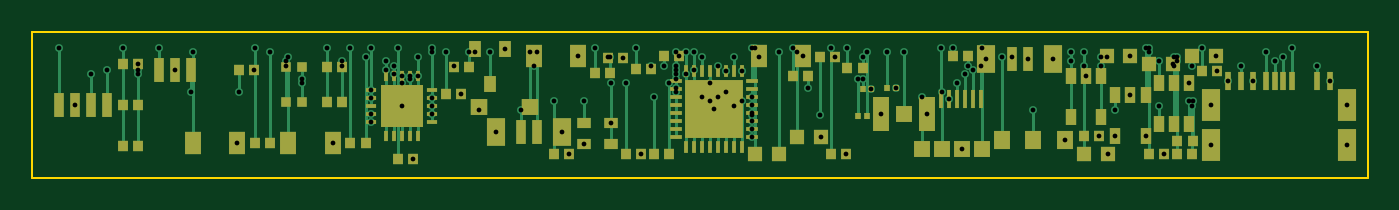
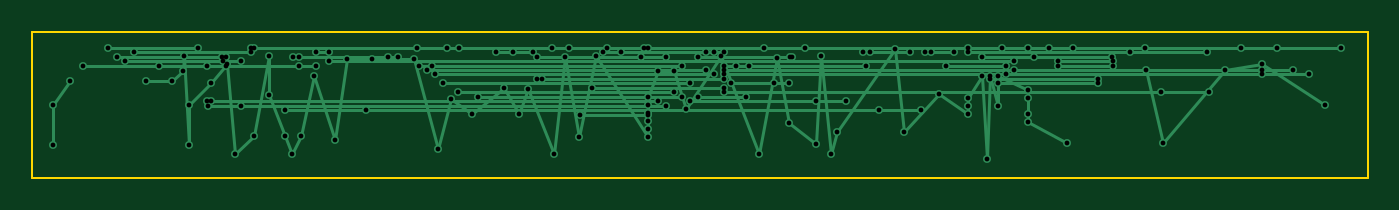
Circuit board: 8 layer files. Board 84.0 x 9.2 mm.
- bottom_copper: SmartPen-B_Cu.gbl (14116 bytes)
- bottom_mask: SmartPen-B_Mask.gbs (459 bytes)
- bottom_silk: SmartPen-B_Silkscreen.gbo (455 bytes)
- outline: SmartPen-Edge_Cuts.gm1 (612 bytes)
- top_copper: SmartPen-F_Cu.gtl (25701 bytes)
- top_mask: SmartPen-F_Mask.gts (7186 bytes)
- top_silk: SmartPen-F_Silkscreen.gto (455 bytes)
- drill: SmartPen.drl (3010 bytes)

=== bottom_copper: SmartPen-B_Cu.gbl (14116 bytes, source omitted) ===
=== bottom_mask: SmartPen-B_Mask.gbs ===
%TF.GenerationSoftware,KiCad,Pcbnew,10.0.7*%
%TF.CreationDate,2026-11-02T17:36:22+05:30*%
%TF.ProjectId,SmartPen,536d6172-7450-4656-9e2e-6b696361645f,Rev F*%
%TF.SameCoordinates,Original*%
%TF.FileFunction,Soldermask,Bot*%
%TF.FilePolarity,Negative*%
%FSLAX46Y46*%
G04 Gerber Fmt 4.6, Leading zero omitted, Abs format (unit mm)*
G04 Created by KiCad (PCBNEW 10.0.7) date 2026-11-02 17:36:22*
%MOMM*%
%LPD*%
G01*
G04 APERTURE LIST*
G04 APERTURE END LIST*
M02*

=== bottom_silk: SmartPen-B_Silkscreen.gbo ===
%TF.GenerationSoftware,KiCad,Pcbnew,10.0.7*%
%TF.CreationDate,2026-11-02T17:36:22+05:30*%
%TF.ProjectId,SmartPen,536d6172-7450-4656-9e2e-6b696361645f,Rev F*%
%TF.SameCoordinates,Original*%
%TF.FileFunction,Legend,Bot*%
%TF.FilePolarity,Positive*%
%FSLAX46Y46*%
G04 Gerber Fmt 4.6, Leading zero omitted, Abs format (unit mm)*
G04 Created by KiCad (PCBNEW 10.0.7) date 2026-11-02 17:36:22*
%MOMM*%
%LPD*%
G01*
G04 APERTURE LIST*
G04 APERTURE END LIST*
M02*

=== outline: SmartPen-Edge_Cuts.gm1 ===
%TF.GenerationSoftware,KiCad,Pcbnew,10.0.7*%
%TF.CreationDate,2026-11-02T17:36:22+05:30*%
%TF.ProjectId,SmartPen,536d6172-7450-4656-9e2e-6b696361645f,Rev F*%
%TF.SameCoordinates,Original*%
%TF.FileFunction,Profile,NP*%
%FSLAX46Y46*%
G04 Gerber Fmt 4.6, Leading zero omitted, Abs format (unit mm)*
G04 Created by KiCad (PCBNEW 10.0.7) date 2026-11-02 17:36:22*
%MOMM*%
%LPD*%
G01*
G04 APERTURE LIST*
%TA.AperFunction,Profile*%
%ADD10C,0.150000*%
%TD*%
G04 APERTURE END LIST*
D10*
X0Y0D02*
X84000000Y0D01*
X84000000Y0D02*
X84000000Y-9200000D01*
X84000000Y-9200000D02*
X0Y-9200000D01*
X0Y-9200000D02*
X0Y0D01*
M02*

=== top_copper: SmartPen-F_Cu.gtl (25701 bytes, source omitted) ===
=== top_mask: SmartPen-F_Mask.gts (7186 bytes, source omitted) ===
=== top_silk: SmartPen-F_Silkscreen.gto ===
%TF.GenerationSoftware,KiCad,Pcbnew,10.0.7*%
%TF.CreationDate,2026-11-02T17:36:22+05:30*%
%TF.ProjectId,SmartPen,536d6172-7450-4656-9e2e-6b696361645f,Rev F*%
%TF.SameCoordinates,Original*%
%TF.FileFunction,Legend,Top*%
%TF.FilePolarity,Positive*%
%FSLAX46Y46*%
G04 Gerber Fmt 4.6, Leading zero omitted, Abs format (unit mm)*
G04 Created by KiCad (PCBNEW 10.0.7) date 2026-11-02 17:36:22*
%MOMM*%
%LPD*%
G01*
G04 APERTURE LIST*
G04 APERTURE END LIST*
M02*

=== drill: SmartPen.drl ===
M48
; DRILL file KiCad 10.0.7 date 2026-11-02T17:36:22
; FORMAT={-:-/ absolute / metric / decimal}
; #@! TF.CreationDate,2026-11-02T17:36:22+05:30
; #@! TF.GenerationSoftware,Kicad,Pcbnew,10.0.7
; #@! TF.FileFunction,MixedPlating,1,2
FMAT,2
METRIC
; #@! TA.AperFunction,Plated,PTH,ViaDrill
T1C0.300
%
G90
G05
T1
X1.7Y-1.0
X2.7Y-4.6
X3.7Y-2.68
X4.7Y-2.4
X5.725Y-1.0
X6.675Y-2.0
X6.675Y-2.4
X6.675Y-2.68
X8.0Y-1.0
X9.0Y-2.4
X10.0Y-3.8
X10.1Y-1.28
X12.9Y-7.0
X13.025Y-3.8
X13.975Y-2.4
X14.025Y-1.0
X14.975Y-1.28
X16.0Y-1.84
X16.0Y-2.12
X16.1Y-1.56
X17.0Y-2.96
X17.0Y-3.24
X18.525Y-1.0
X18.9Y-7.0
X19.475Y-1.84
X19.475Y-2.12
X20.025Y-1.0
X20.975Y-1.56
X21.35Y-1.0
X21.35Y-3.65
X21.35Y-4.15
X21.35Y-5.15
X21.35Y-5.65
X22.25Y-1.84
X22.25Y-2.4
X22.75Y-2.12
X22.75Y-2.68
X23.025Y-1.0
X23.25Y-2.75
X23.25Y-3.24
X23.25Y-4.65
X23.75Y-2.75
X23.75Y-2.96
X23.975Y-8.0
X24.25Y-1.56
X24.25Y-2.75
X25.15Y-1.0
X25.15Y-1.28
X25.15Y-4.15
X25.15Y-4.65
X25.15Y-5.15
X26.03Y-1.28
X26.525Y-2.12
X26.98Y-3.911
X27.475Y-1.28
X27.85Y-1.28
X28.086Y-4.92
X28.8Y-1.28
X29.153Y-6.285
X29.75Y-1.1
X30.753Y-4.92
X31.286Y-1.28
X31.556Y-2.12
X31.753Y-1.28
X32.826Y-4.36
X33.353Y-6.285
X33.776Y-7.7
X34.356Y-1.5
X34.723Y-4.36
X34.723Y-7.022
X35.407Y-1.0
X36.201Y-1.56
X36.357Y-1.56
X36.423Y-3.24
X36.423Y-5.722
X37.151Y-1.636
X37.358Y-3.24
X37.975Y-1.0
X38.308Y-7.7
X38.925Y-2.12
X39.123Y-4.08
X39.722Y-2.12
X40.073Y-3.24
X40.48Y-1.28
X40.48Y-2.12
X40.48Y-2.4
X40.48Y-2.68
X40.48Y-2.96
X40.48Y-3.52
X40.48Y-3.8
X40.672Y-1.52
X41.13Y-1.28
X41.13Y-2.68
X41.63Y-1.28
X41.63Y-2.4
X42.13Y-1.56
X42.13Y-4.08
X42.63Y-3.24
X42.63Y-4.36
X42.88Y-4.835
X43.13Y-2.12
X43.13Y-4.08
X43.63Y-2.435
X43.63Y-3.8
X44.13Y-1.56
X44.13Y-4.64
X44.63Y-2.435
X44.63Y-4.36
X45.28Y-1.0
X45.28Y-4.085
X45.28Y-4.585
X45.28Y-5.085
X45.28Y-5.2
X45.28Y-5.585
X45.28Y-6.085
X45.28Y-6.585
X45.484Y-1.0
X45.704Y-1.56
X46.984Y-1.28
X47.825Y-1.0
X48.094Y-1.28
X48.504Y-1.5
X48.775Y-3.52
X49.525Y-5.2
X49.594Y-6.603
X50.253Y-1.0
X50.475Y-1.551
X51.203Y-7.7
X51.275Y-1.0
X51.92Y-2.96
X52.22Y-2.96
X52.225Y-1.56
X52.48Y-1.28
X52.78Y-3.6
X53.4Y-5.15
X53.77Y-1.28
X54.33Y-3.55
X54.85Y-1.28
X55.95Y-4.08
X56.3Y-5.15
X57.15Y-1.0
X57.22Y-3.8
X57.65Y-4.2
X57.914Y-1.0
X58.15Y-3.24
X58.49Y-7.347
X58.65Y-2.68
X58.864Y-2.12
X59.15Y-2.4
X59.65Y-2.12
X59.76Y-1.0
X59.999Y-1.722
X60.963Y-1.56
X61.599Y-1.56
X62.599Y-1.722
X62.963Y-4.92
X64.199Y-1.722
X64.963Y-6.824
X65.329Y-1.28
X65.329Y-1.84
X66.133Y-1.28
X66.135Y-2.12
X66.279Y-2.773
X67.083Y-6.539
X67.229Y-1.56
X67.229Y-2.12
X67.567Y-1.56
X67.635Y-7.7
X68.114Y-4.92
X68.114Y-6.563
X69.064Y-3.963
X69.067Y-1.5
X70.014Y-1.0
X70.014Y-6.563
X70.242Y-1.0
X70.253Y-1.28
X70.847Y-1.84
X70.847Y-4.64
X71.203Y-7.7
X71.742Y-2.049
X71.797Y-1.56
X71.797Y-2.12
X72.006Y-1.84
X72.024Y-1.56
X72.747Y-3.187
X72.747Y-4.36
X72.956Y-4.64
X72.963Y-2.12
X72.974Y-4.36
X73.564Y-1.0
X74.1Y-4.6
X74.1Y-7.1
X74.463Y-1.5
X74.514Y-2.463
X75.2Y-3.1
X76.0Y-2.12
X76.8Y-3.1
X77.6Y-1.28
X78.15Y-1.84
X78.65Y-1.56
X79.2Y-1.0
X80.8Y-2.12
X81.6Y-3.1
X82.7Y-4.6
X82.7Y-7.1
M30
